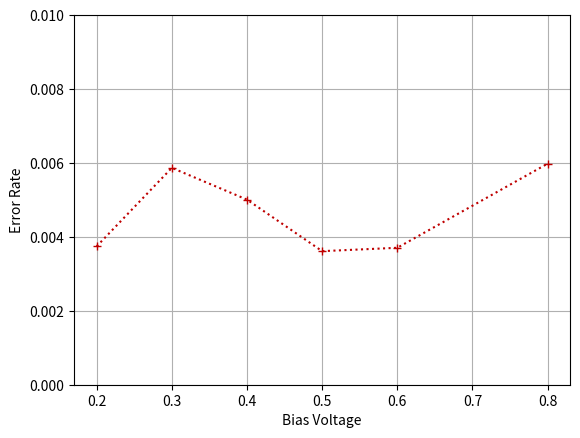

The script that saved this image:
import matplotlib.pyplot as plt

Vbias = [0.2, 0.3, 0.4, 0.5, 0.6, 0.8]
erate = [3.7452e-3, 5.8679e-3, 5.008e-3, 3.614e-3, 3.705e-3, 5.9808e-3]

plt.plot(Vbias, erate, linestyle=':', marker='+', color=(0.75, 0, 0))
plt.ylim([0, 1e-2])
plt.grid(True)
plt.xlabel("Bias Voltage")
plt.ylabel("Error Rate")

plt.show()